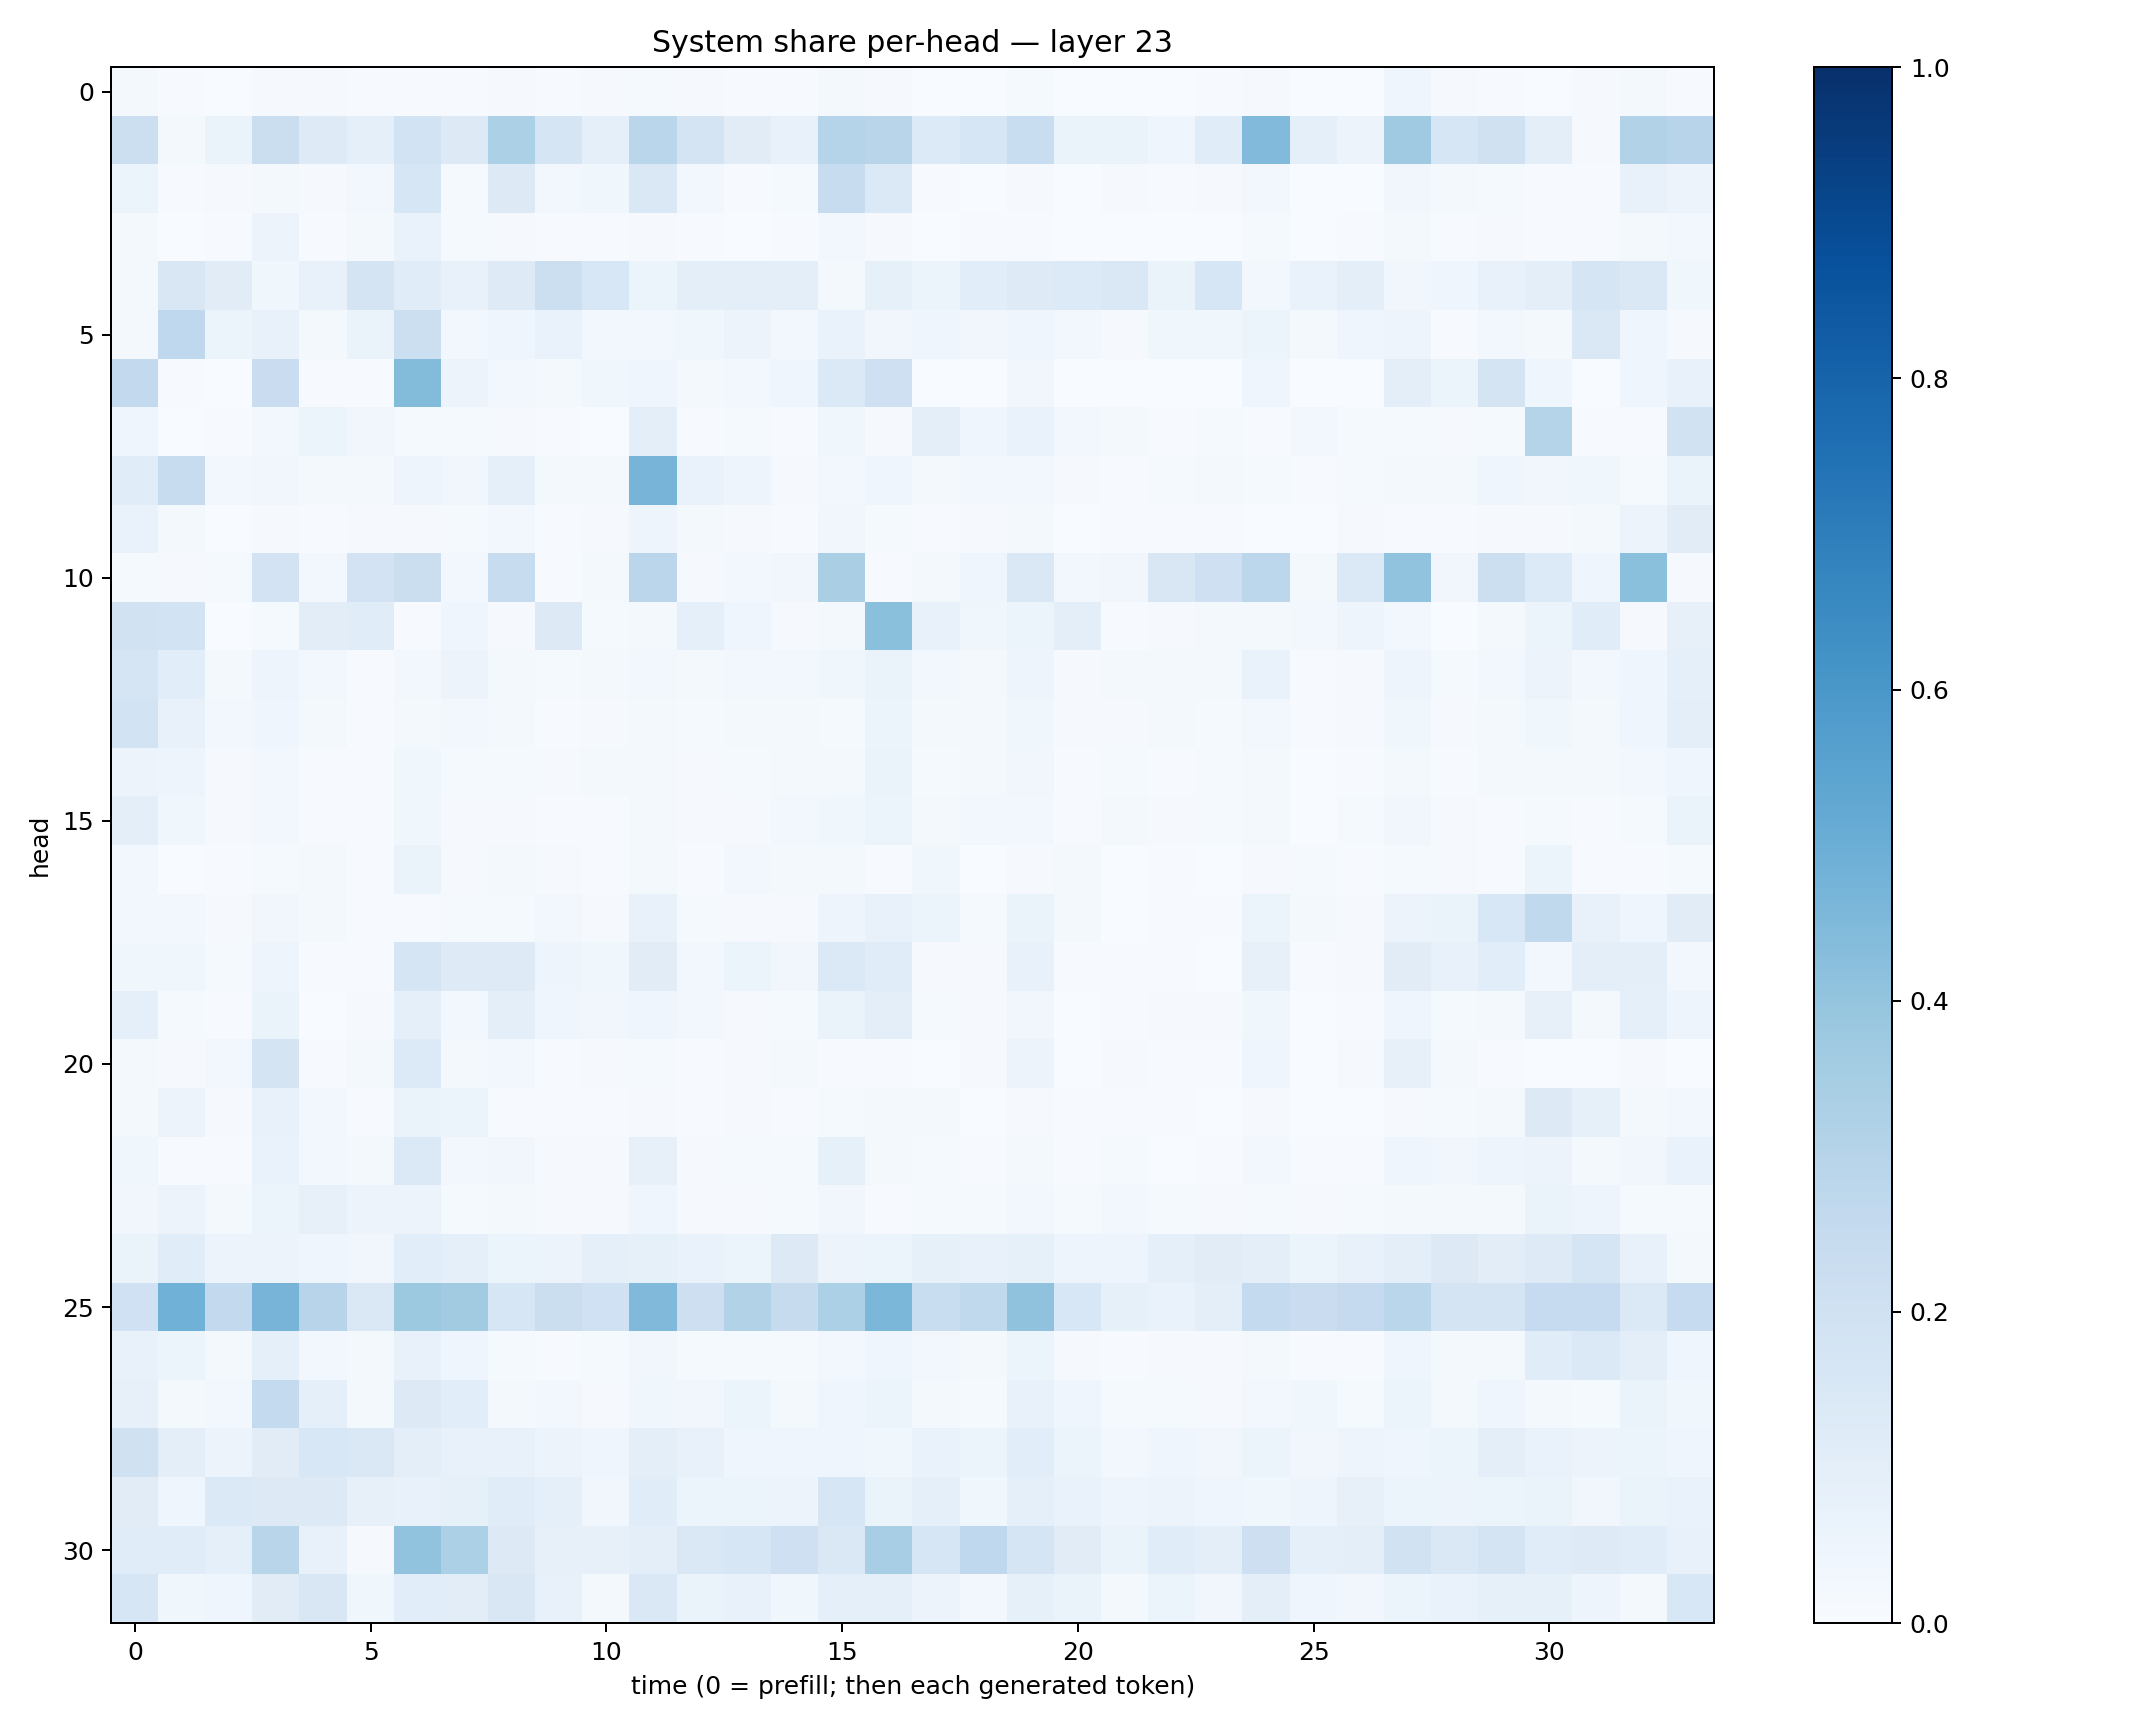

The file beside this chart, header and first rows:
0.017714541, 0.007269138, 0.001983771, 0.008837207, 0.009166767, 0.0043803304, 0.0052732793, 0.0045215413, 0.007892443, 0.007617523, 0.008937012, 0.012931552, 0.01107101, 0.0040104045, 0.0056852256, 0.016128287, 0.008332314, 0.0028415297, 0.003276332, 0.012363601, 0.0038259642, 0.0014879531, 0.001062507, 0.004281454
0.2171, 0.02228, 0.06387, 0.2263, 0.1226, 0.08654, 0.1873, 0.1283, 0.3308, 0.168, 0.08666, 0.286, 0.1776, 0.1129, 0.07426, 0.3029, 0.2898, 0.1337, 0.16, 0.2328, 0.06546, 0.0632, 0.04351, 0.1135
0.0614, 0.007041, 0.008948, 0.02121, 0.008592, 0.02607, 0.159, 0.0142, 0.1259, 0.03017, 0.0385, 0.1417, 0.02741, 0.004154, 0.0138, 0.2376, 0.1383, 0.00487, 0.002363, 0.008702, 0.001871, 0.009169, 0.004425, 0.008091
0.0204, 0.002343, 0.006471, 0.05724, 0.007555, 0.01797, 0.06951, 0.0128, 0.01141, 0.00765, 0.004742, 0.01064, 0.007365, 0.001481, 0.003928, 0.02743, 0.01119, 0.002326, 0.007661, 0.00707, 0.0008876, 0.001782, 0.001652, 0.003836
0.01669, 0.1495, 0.1106, 0.03642, 0.07033, 0.1737, 0.1135, 0.07568, 0.1224, 0.2156, 0.1554, 0.05259, 0.1012, 0.09408, 0.09825, 0.01914, 0.08524, 0.0618, 0.1086, 0.123, 0.1363, 0.1434, 0.06529, 0.1628
0.02307, 0.2661, 0.05273, 0.07633, 0.01902, 0.0648, 0.2167, 0.02456, 0.04523, 0.06771, 0.02897, 0.02962, 0.03867, 0.05751, 0.02965, 0.06705, 0.03184, 0.04112, 0.03396, 0.04161, 0.0301, 0.01031, 0.03665, 0.03878
0.259, 0.004111, 0.003112, 0.2286, 0.004079, 0.007158, 0.4409, 0.05642, 0.02471, 0.02162, 0.03718, 0.04534, 0.01998, 0.03042, 0.04289, 0.1377, 0.2085, 0.003783, 0.00323, 0.03154, 0.001704, 0.002957, 0.0008051, 0.0008674
0.04136, 0.003013, 0.005523, 0.02581, 0.05868, 0.03476, 0.01451, 0.0124, 0.01015, 0.006747, 0.003888, 0.09794, 0.005755, 0.01186, 0.006878, 0.03791, 0.01088, 0.101, 0.0448, 0.06861, 0.02805, 0.01782, 0.007408, 0.01201
0.1154, 0.24, 0.02356, 0.03341, 0.01998, 0.02341, 0.04726, 0.03249, 0.08684, 0.01722, 0.02131, 0.4725, 0.06868, 0.04824, 0.009046, 0.0291, 0.0453, 0.02101, 0.02467, 0.03036, 0.008575, 0.005626, 0.01339, 0.01714
0.06856, 0.02181, 0.003135, 0.01016, 0.006893, 0.008903, 0.008228, 0.0138, 0.02602, 0.006259, 0.009046, 0.04722, 0.02092, 0.01159, 0.005818, 0.03237, 0.01362, 0.003995, 0.009364, 0.01859, 0.002966, 0.007279, 0.006316, 0.006167
0.01273, 0.01, 0.01404, 0.1832, 0.03034, 0.1829, 0.2204, 0.02826, 0.2418, 0.006355, 0.02238, 0.2821, 0.00977, 0.02993, 0.03308, 0.3366, 0.006175, 0.01851, 0.04052, 0.1452, 0.02698, 0.03457, 0.1514, 0.2108
0.1897, 0.1858, 0.003652, 0.01481, 0.1042, 0.116, 0.006526, 0.04246, 0.008288, 0.1321, 0.01465, 0.01702, 0.08641, 0.04324, 0.00841, 0.01597, 0.4212, 0.07106, 0.0372, 0.0614, 0.09785, 0.005352, 0.01038, 0.02325
0.1679, 0.108, 0.02186, 0.04849, 0.03057, 0.00737, 0.03037, 0.05631, 0.02194, 0.01342, 0.01999, 0.03049, 0.01983, 0.02675, 0.02474, 0.03646, 0.0637, 0.02713, 0.01966, 0.04902, 0.01035, 0.01632, 0.01635, 0.02163
0.1842, 0.07743, 0.02609, 0.04563, 0.0203, 0.004066, 0.02104, 0.03056, 0.01664, 0.007659, 0.01071, 0.01576, 0.01449, 0.02314, 0.01786, 0.0139, 0.05162, 0.01898, 0.02127, 0.03629, 0.008341, 0.009351, 0.02168, 0.01218
0.05636, 0.04933, 0.01018, 0.02531, 0.006642, 0.004928, 0.03618, 0.01296, 0.01348, 0.008469, 0.01622, 0.01768, 0.01058, 0.01396, 0.02278, 0.02302, 0.06322, 0.01397, 0.01808, 0.03414, 0.003937, 0.01254, 0.006327, 0.01278
0.09767, 0.0383, 0.008666, 0.02935, 0.005358, 0.004522, 0.03892, 0.008581, 0.01055, 0.004082, 0.006608, 0.01937, 0.009347, 0.008552, 0.02526, 0.03851, 0.05349, 0.01573, 0.02734, 0.02486, 0.004042, 0.01704, 0.008153, 0.01205
0.02886, 0.002398, 0.007265, 0.01178, 0.0205, 0.006129, 0.06544, 0.009768, 0.01706, 0.009126, 0.004045, 0.01893, 0.005969, 0.02461, 0.02041, 0.02201, 0.005042, 0.03544, 0.003818, 0.009457, 0.01563, 0.003597, 0.00454, 0.001957
0.02985, 0.02695, 0.01136, 0.03277, 0.01815, 0.004627, 0.005955, 0.01521, 0.01462, 0.0239, 0.008264, 0.07205, 0.01452, 0.01023, 0.009267, 0.04905, 0.07036, 0.06164, 0.01421, 0.0638, 0.01705, 0.002966, 0.006326, 0.006927
0.03672, 0.03617, 0.01514, 0.05065, 0.006069, 0.004939, 0.1697, 0.124, 0.123, 0.04729, 0.03674, 0.1111, 0.02911, 0.06048, 0.03435, 0.1368, 0.1164, 0.01161, 0.01139, 0.07714, 0.006048, 0.005858, 0.006048, 0.00373
0.08929, 0.01399, 0.00609, 0.0653, 0.003102, 0.009912, 0.09186, 0.0239, 0.09399, 0.04408, 0.03211, 0.04218, 0.0253, 0.009915, 0.01235, 0.0637, 0.09689, 0.01504, 0.01056, 0.03198, 0.001328, 0.005634, 0.007844, 0.009436
0.02234, 0.009496, 0.02507, 0.1758, 0.004133, 0.02175, 0.136, 0.01627, 0.025, 0.006136, 0.01031, 0.01297, 0.004987, 0.009422, 0.02215, 0.006678, 0.004902, 0.001269, 0.009582, 0.05526, 0.001012, 0.009773, 0.006154, 0.004961
0.01884, 0.05818, 0.0104, 0.07239, 0.02692, 0.005573, 0.06412, 0.05371, 0.006787, 0.007278, 0.00396, 0.01039, 0.007235, 0.008548, 0.005307, 0.01291, 0.01962, 0.01941, 0.003311, 0.008841, 0.005519, 0.005553, 0.005414, 0.003849
0.03681, 0.003972, 0.007033, 0.07019, 0.02821, 0.02053, 0.1401, 0.02975, 0.0331, 0.01135, 0.008262, 0.08051, 0.009806, 0.0128, 0.01321, 0.08552, 0.02259, 0.01219, 0.004958, 0.02177, 0.005284, 0.01226, 0.003821, 0.006292
0.03466, 0.05616, 0.02259, 0.05108, 0.07898, 0.05644, 0.05608, 0.01322, 0.02063, 0.008374, 0.008914, 0.04076, 0.008558, 0.008652, 0.0127, 0.03247, 0.006431, 0.01451, 0.01237, 0.03047, 0.0122, 0.02363, 0.01449, 0.01026
0.06517, 0.1164, 0.05679, 0.05814, 0.04444, 0.03439, 0.1072, 0.08815, 0.05451, 0.05745, 0.09089, 0.08444, 0.0682, 0.06111, 0.1274, 0.05504, 0.06115, 0.08392, 0.07392, 0.08338, 0.05014, 0.04853, 0.09291, 0.1121
0.2004, 0.4866, 0.261, 0.4713, 0.295, 0.1457, 0.3758, 0.3595, 0.1608, 0.2238, 0.2011, 0.4464, 0.2145, 0.3157, 0.2423, 0.3298, 0.4587, 0.2336, 0.2618, 0.4069, 0.1557, 0.08281, 0.06744, 0.1007
0.07685, 0.05956, 0.02247, 0.09075, 0.0297, 0.02113, 0.07215, 0.0408, 0.01496, 0.006554, 0.01445, 0.03183, 0.01405, 0.01273, 0.01192, 0.02449, 0.03923, 0.02841, 0.02016, 0.05139, 0.01067, 0.004705, 0.008966, 0.009715
0.07874, 0.01628, 0.0249, 0.2577, 0.09021, 0.01982, 0.1277, 0.1059, 0.01866, 0.02647, 0.01122, 0.03867, 0.03132, 0.05417, 0.01812, 0.04252, 0.05184, 0.02168, 0.0152, 0.07722, 0.04577, 0.01407, 0.01431, 0.0104
0.1972, 0.09993, 0.05649, 0.1096, 0.156, 0.1464, 0.09745, 0.0768, 0.07273, 0.05854, 0.0445, 0.09408, 0.07141, 0.04532, 0.04486, 0.0419, 0.03813, 0.06659, 0.05343, 0.1069, 0.06173, 0.0247, 0.04217, 0.03495
0.1113, 0.04274, 0.1386, 0.1277, 0.1262, 0.07899, 0.07061, 0.08371, 0.1134, 0.08854, 0.03457, 0.1142, 0.05351, 0.054, 0.05761, 0.1583, 0.06351, 0.08756, 0.03592, 0.08978, 0.06772, 0.04916, 0.05645, 0.03921
0.1145, 0.1153, 0.08944, 0.2927, 0.07577, 0.008998, 0.4044, 0.3306, 0.1297, 0.0786, 0.07941, 0.09771, 0.1478, 0.1626, 0.2092, 0.1466, 0.345, 0.1614, 0.2664, 0.1712, 0.1125, 0.06637, 0.117, 0.1011
0.1634, 0.03526, 0.04351, 0.1117, 0.1486, 0.03883, 0.1093, 0.1026, 0.1504, 0.07731, 0.0188, 0.1421, 0.06617, 0.07274, 0.03676, 0.08643, 0.08625, 0.05536, 0.02424, 0.08363, 0.06366, 0.0163, 0.06201, 0.03423
